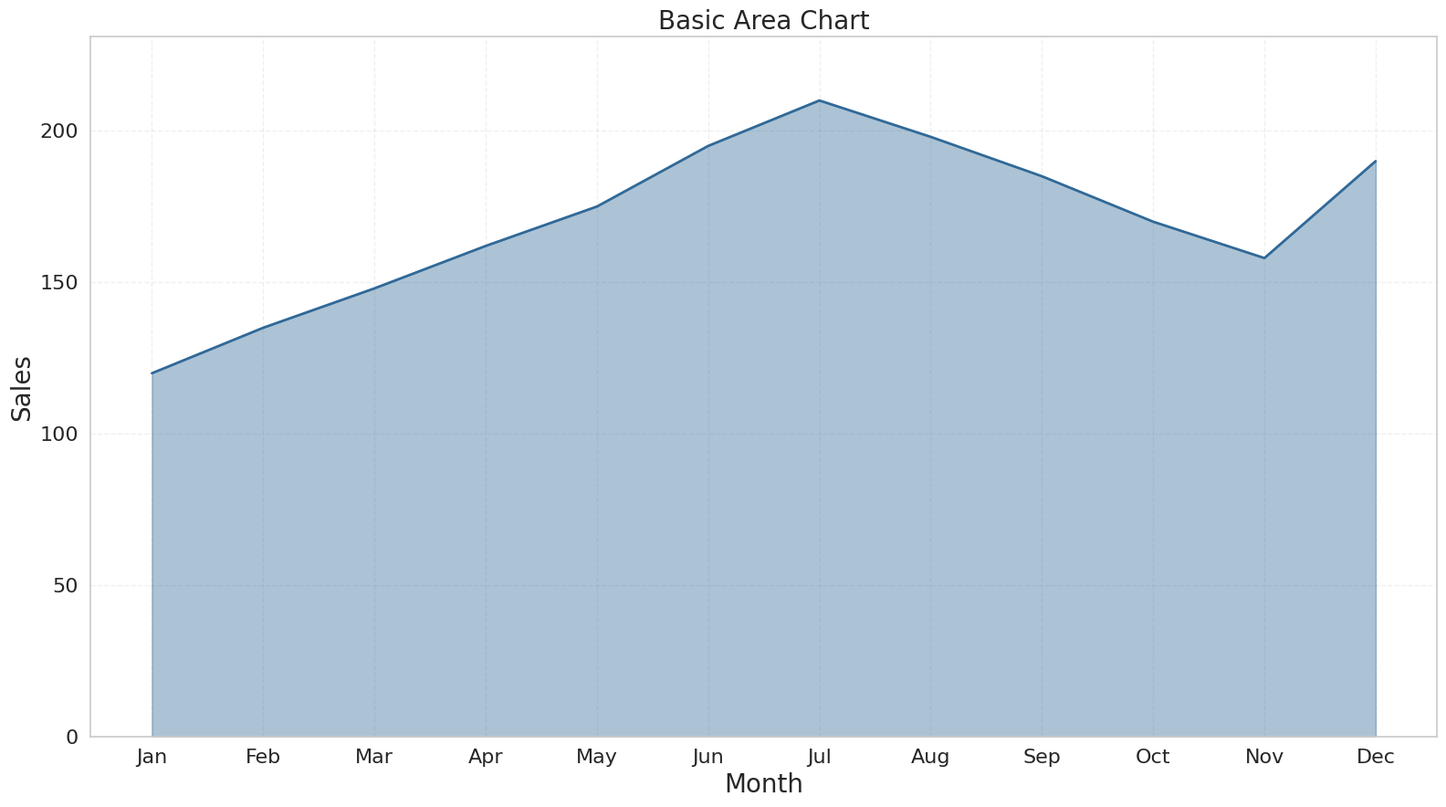

The matplotlib source for this figure:
"""
area-basic: Basic Area Chart
Library: seaborn
"""

import matplotlib.pyplot as plt
import pandas as pd
import seaborn as sns


# Data - monthly sales over a year
data = pd.DataFrame(
    {
        "month": ["Jan", "Feb", "Mar", "Apr", "May", "Jun", "Jul", "Aug", "Sep", "Oct", "Nov", "Dec"],
        "sales": [120, 135, 148, 162, 175, 195, 210, 198, 185, 170, 158, 190],
    }
)

# Set seaborn style
sns.set_theme(style="whitegrid")

# Create figure
fig, ax = plt.subplots(figsize=(16, 9))

# Plot line and filled area (seaborn doesn't have native area chart, use matplotlib)
ax.plot(data["month"], data["sales"], color="#306998", linewidth=2)
ax.fill_between(data["month"], data["sales"], alpha=0.4, color="#306998")

# Labels and styling
ax.set_xlabel("Month", fontsize=20)
ax.set_ylabel("Sales", fontsize=20)
ax.set_title("Basic Area Chart", fontsize=20)
ax.tick_params(axis="both", labelsize=16)
ax.grid(True, alpha=0.3, linestyle="--")

# Set y-axis to start from 0 for proper area representation
ax.set_ylim(0, max(data["sales"]) * 1.1)

plt.tight_layout()
plt.savefig("plot.png", dpi=300, bbox_inches="tight")
